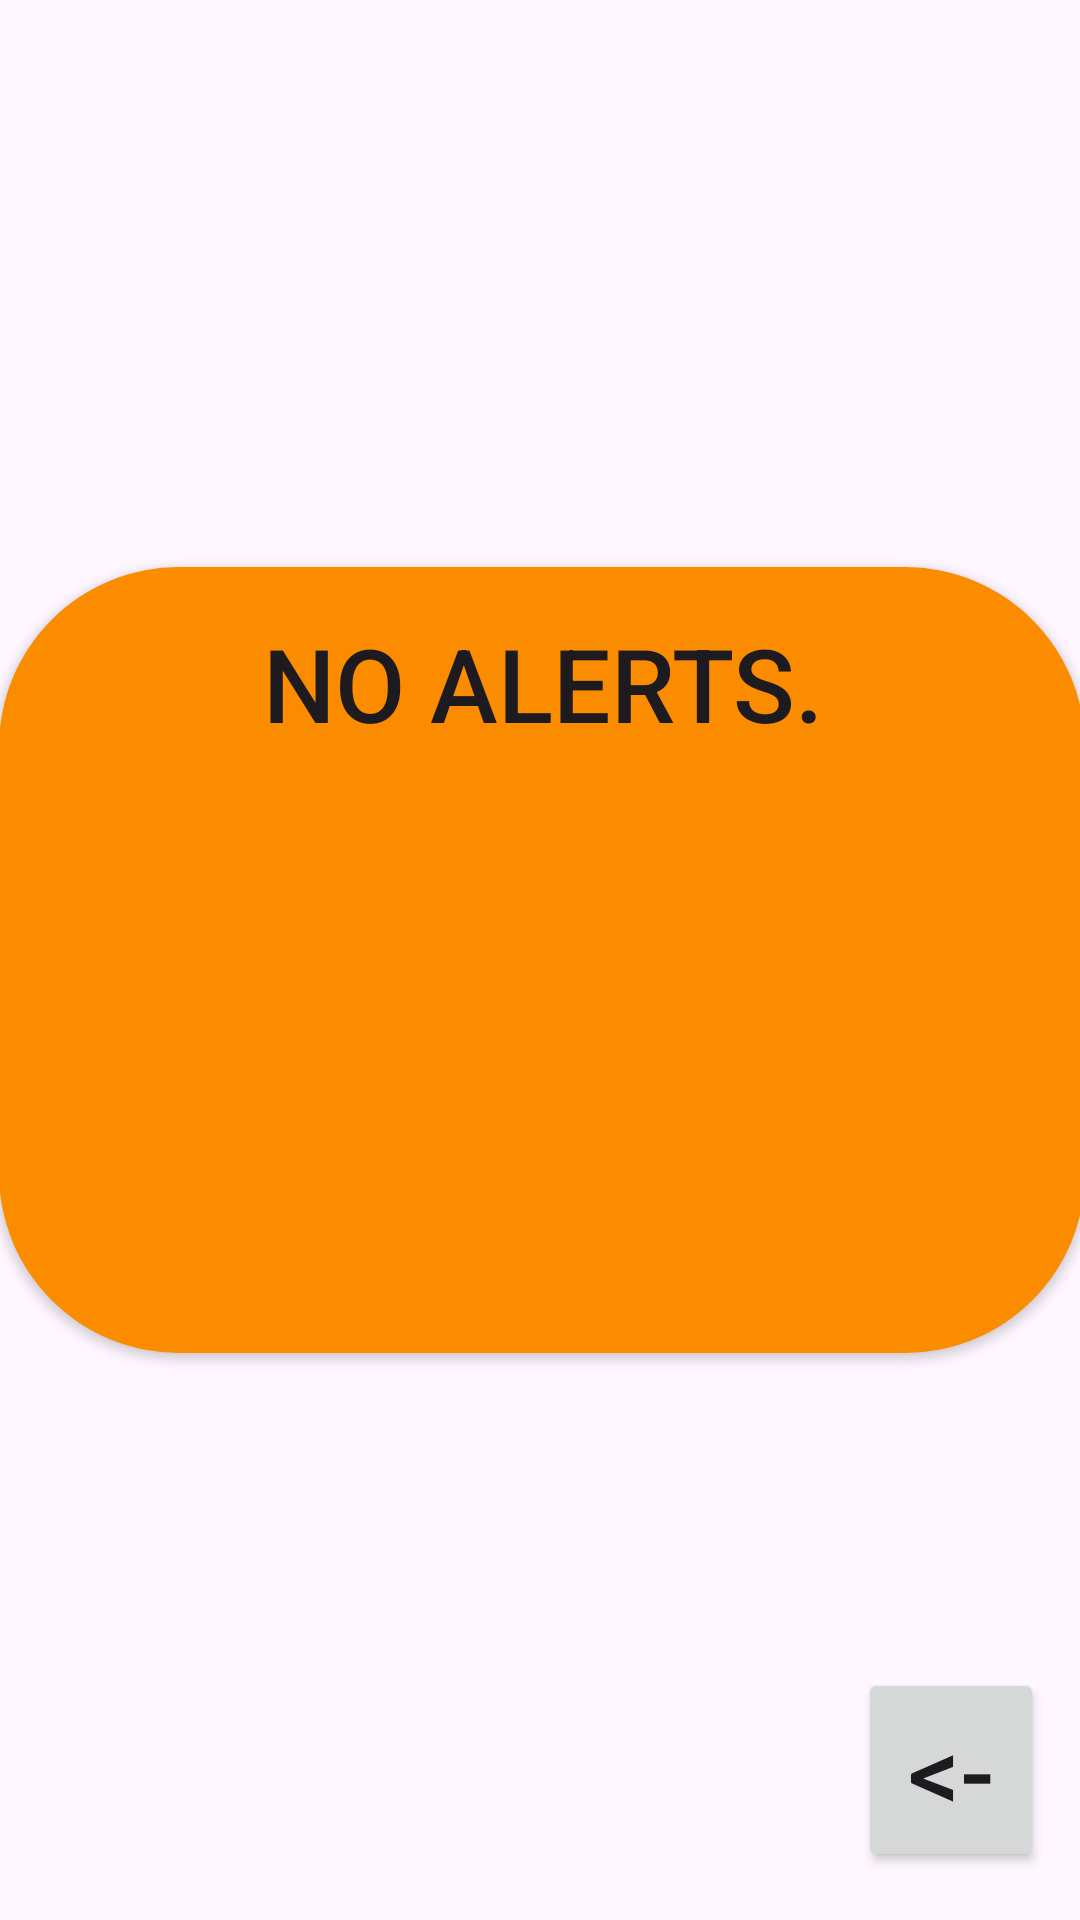

This screen was rendered from an Android layout file. Write that file and the resources it references.
<!-- AndroidManifest.xml: application theme Theme.AndroidUIDesignLab2 -->
<!-- res/layout/alerts.xml -->
<?xml version="1.0" encoding="utf-8"?>
<androidx.constraintlayout.widget.ConstraintLayout xmlns:android="http://schemas.android.com/apk/res/android"
    xmlns:app="http://schemas.android.com/apk/res-auto"
    xmlns:tools="http://schemas.android.com/tools"
    android:layout_width="match_parent"
    android:layout_height="match_parent">

    <Button
        android:id="@+id/button35"
        android:layout_width="62dp"
        android:layout_height="68dp"
        android:layout_marginEnd="12dp"
        android:layout_marginBottom="16dp"
        android:text="@string/back"
        android:textSize="34sp"
        app:layout_constraintBottom_toBottomOf="parent"
        app:layout_constraintEnd_toEndOf="parent" />

    <Button
        android:id="@+id/button26"
        android:layout_width="362dp"
        android:layout_height="262dp"
        android:background="@drawable/button2"
        android:gravity="top|center_horizontal"
        android:maxLines="10"
        android:paddingTop="16dp"
        android:singleLine="false"
        android:text="@string/alerts"
        android:textSize="34sp"
        app:layout_constraintBottom_toBottomOf="parent"
        app:layout_constraintEnd_toEndOf="parent"
        app:layout_constraintHorizontal_bias="0.489"
        app:layout_constraintStart_toStartOf="parent"
        app:layout_constraintTop_toTopOf="parent" />
</androidx.constraintlayout.widget.ConstraintLayout>
<!-- resources referenced by this layout -->
<resources>
  <!-- drawable button2 (drawable) -->
  <?xml version="1.0" encoding="utf-8"?>
  <selector xmlns:android="http://schemas.android.com/apk/res/android">
      <item>
          <shape android:shape="rectangle">
              <solid android:color="#FB8C00"/>
              <corners android:radius="60dp"/>
          </shape>
      </item>
  </selector>
  <string name="alerts">No alerts.</string>
  <string name="back">&lt;-</string>
  <style name="Theme.AndroidUIDesignLab2" parent="Base.Theme.AndroidUIDesignLab2" />
  <style name="Base.Theme.AndroidUIDesignLab2" parent="Theme.Material3.DayNight.NoActionBar">
          
          
      </style>
</resources>
